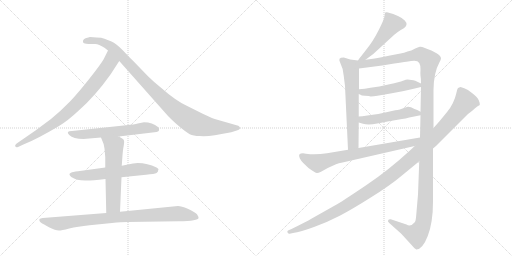
t = 0.00 s
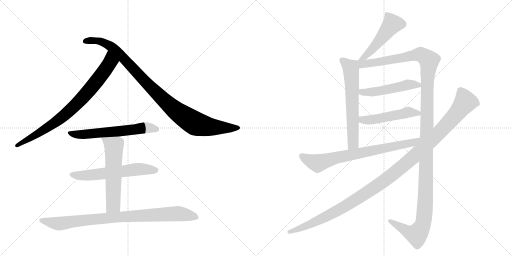
t = 2.26 s
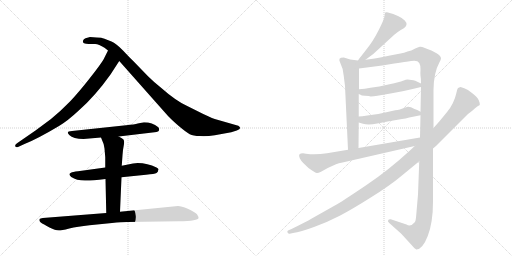
t = 4.51 s
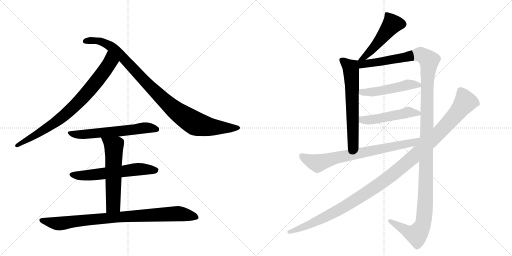
t = 6.77 s
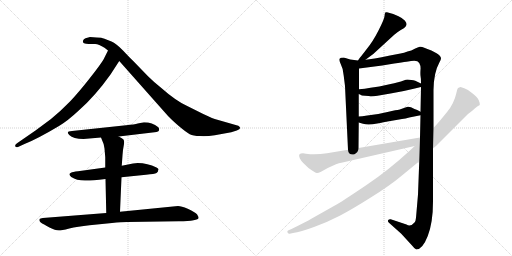
t = 9.02 s
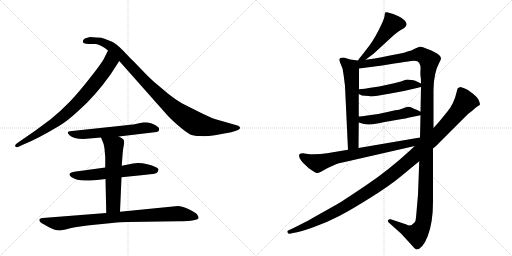
t = 11.28 s

The animated SVG that drew these frames (rendered in a browser with its animation timeline set to each time). Animation: 13 CSS @keyframes rules; one cycle of 11.28 s.

<svg version="1.1" viewBox="0 0 2048 1024" xmlns="http://www.w3.org/2000/svg">
  <g stroke="lightgray" stroke-dasharray="1,1" stroke-width="1" transform="scale(4, 4)">
    <line x1="0" y1="0" x2="256" y2="256"></line>
    <line x1="256" y1="0" x2="0" y2="256"></line>
    <line x1="128" y1="0" x2="128" y2="256"></line>
    <line x1="0" y1="128" x2="256" y2="128"></line>
    <line x1="256" y1="0" x2="512" y2="256"></line>
    <line x1="512" y1="0" x2="256" y2="256"></line>
    <line x1="384" y1="0" x2="384" y2="256"></line>
    <line x1="256" y1="128" x2="512" y2="128"></line>
  </g>
<g transform="scale(1, -1) translate(0, -850)">
   <style type="text/css">
    @keyframes keyframes0 {
      from {
       stroke: black;
       stroke-dashoffset: 801;
       stroke-width: 128;
       }
       72% {
       animation-timing-function: step-end;
       stroke: black;
       stroke-dashoffset: 0;
       stroke-width: 128;
       }
       to {
       stroke: black;
       stroke-width: 1024;
       }
       }
       #make-me-a-hanzi-animation-0 {
         animation: keyframes0 0.901855s both;
         animation-delay: 0.000000s;
         animation-timing-function: linear;
       }
    @keyframes keyframes1 {
      from {
       stroke: black;
       stroke-dashoffset: 990;
       stroke-width: 128;
       }
       76% {
       animation-timing-function: step-end;
       stroke: black;
       stroke-dashoffset: 0;
       stroke-width: 128;
       }
       to {
       stroke: black;
       stroke-width: 1024;
       }
       }
       #make-me-a-hanzi-animation-1 {
         animation: keyframes1 1.055664s both;
         animation-delay: 0.901855s;
         animation-timing-function: linear;
       }
    @keyframes keyframes2 {
      from {
       stroke: black;
       stroke-dashoffset: 602;
       stroke-width: 128;
       }
       66% {
       animation-timing-function: step-end;
       stroke: black;
       stroke-dashoffset: 0;
       stroke-width: 128;
       }
       to {
       stroke: black;
       stroke-width: 1024;
       }
       }
       #make-me-a-hanzi-animation-2 {
         animation: keyframes2 0.739909s both;
         animation-delay: 1.957520s;
         animation-timing-function: linear;
       }
    @keyframes keyframes3 {
      from {
       stroke: black;
       stroke-dashoffset: 593;
       stroke-width: 128;
       }
       66% {
       animation-timing-function: step-end;
       stroke: black;
       stroke-dashoffset: 0;
       stroke-width: 128;
       }
       to {
       stroke: black;
       stroke-width: 1024;
       }
       }
       #make-me-a-hanzi-animation-3 {
         animation: keyframes3 0.732585s both;
         animation-delay: 2.697428s;
         animation-timing-function: linear;
       }
    @keyframes keyframes4 {
      from {
       stroke: black;
       stroke-dashoffset: 579;
       stroke-width: 128;
       }
       65% {
       animation-timing-function: step-end;
       stroke: black;
       stroke-dashoffset: 0;
       stroke-width: 128;
       }
       to {
       stroke: black;
       stroke-width: 1024;
       }
       }
       #make-me-a-hanzi-animation-4 {
         animation: keyframes4 0.721191s both;
         animation-delay: 3.430013s;
         animation-timing-function: linear;
       }
    @keyframes keyframes5 {
      from {
       stroke: black;
       stroke-dashoffset: 882;
       stroke-width: 128;
       }
       74% {
       animation-timing-function: step-end;
       stroke: black;
       stroke-dashoffset: 0;
       stroke-width: 128;
       }
       to {
       stroke: black;
       stroke-width: 1024;
       }
       }
       #make-me-a-hanzi-animation-5 {
         animation: keyframes5 0.967773s both;
         animation-delay: 4.151204s;
         animation-timing-function: linear;
       }
    @keyframes keyframes6 {
      from {
       stroke: black;
       stroke-dashoffset: 492;
       stroke-width: 128;
       }
       62% {
       animation-timing-function: step-end;
       stroke: black;
       stroke-dashoffset: 0;
       stroke-width: 128;
       }
       to {
       stroke: black;
       stroke-width: 1024;
       }
       }
       #make-me-a-hanzi-animation-6 {
         animation: keyframes6 0.650391s both;
         animation-delay: 5.118978s;
         animation-timing-function: linear;
       }
    @keyframes keyframes7 {
      from {
       stroke: black;
       stroke-dashoffset: 631;
       stroke-width: 128;
       }
       67% {
       animation-timing-function: step-end;
       stroke: black;
       stroke-dashoffset: 0;
       stroke-width: 128;
       }
       to {
       stroke: black;
       stroke-width: 1024;
       }
       }
       #make-me-a-hanzi-animation-7 {
         animation: keyframes7 0.763509s both;
         animation-delay: 5.769368s;
         animation-timing-function: linear;
       }
    @keyframes keyframes8 {
      from {
       stroke: black;
       stroke-dashoffset: 1373;
       stroke-width: 128;
       }
       82% {
       animation-timing-function: step-end;
       stroke: black;
       stroke-dashoffset: 0;
       stroke-width: 128;
       }
       to {
       stroke: black;
       stroke-width: 1024;
       }
       }
       #make-me-a-hanzi-animation-8 {
         animation: keyframes8 1.367350s both;
         animation-delay: 6.532878s;
         animation-timing-function: linear;
       }
    @keyframes keyframes9 {
      from {
       stroke: black;
       stroke-dashoffset: 494;
       stroke-width: 128;
       }
       62% {
       animation-timing-function: step-end;
       stroke: black;
       stroke-dashoffset: 0;
       stroke-width: 128;
       }
       to {
       stroke: black;
       stroke-width: 1024;
       }
       }
       #make-me-a-hanzi-animation-9 {
         animation: keyframes9 0.652018s both;
         animation-delay: 7.900228s;
         animation-timing-function: linear;
       }
    @keyframes keyframes10 {
      from {
       stroke: black;
       stroke-dashoffset: 494;
       stroke-width: 128;
       }
       62% {
       animation-timing-function: step-end;
       stroke: black;
       stroke-dashoffset: 0;
       stroke-width: 128;
       }
       to {
       stroke: black;
       stroke-width: 1024;
       }
       }
       #make-me-a-hanzi-animation-10 {
         animation: keyframes10 0.652018s both;
         animation-delay: 8.552246s;
         animation-timing-function: linear;
       }
    @keyframes keyframes11 {
      from {
       stroke: black;
       stroke-dashoffset: 742;
       stroke-width: 128;
       }
       71% {
       animation-timing-function: step-end;
       stroke: black;
       stroke-dashoffset: 0;
       stroke-width: 128;
       }
       to {
       stroke: black;
       stroke-width: 1024;
       }
       }
       #make-me-a-hanzi-animation-11 {
         animation: keyframes11 0.853841s both;
         animation-delay: 9.204264s;
         animation-timing-function: linear;
       }
    @keyframes keyframes12 {
      from {
       stroke: black;
       stroke-dashoffset: 1193;
       stroke-width: 128;
       }
       80% {
       animation-timing-function: step-end;
       stroke: black;
       stroke-dashoffset: 0;
       stroke-width: 128;
       }
       to {
       stroke: black;
       stroke-width: 1024;
       }
       }
       #make-me-a-hanzi-animation-12 {
         animation: keyframes12 1.220866s both;
         animation-delay: 10.058105s;
         animation-timing-function: linear;
       }
</style>
<path d="M 442 552 L 477 606 C 493 631 445 675 432 648 L 414 612 Q 403 593 359 537 Q 315 481 280 444 Q 240 403 204 374 L 142 328 L 71 279 Q 58 271 61 265 Q 64 259 72 262 L 98 274 Q 147 293 236 346 Q 270 366 315 408 Q 381 466 442 552 Z" fill="lightgray"></path> 
<path d="M 477 606 L 673 385 Q 685 372 715 346 Q 746 320 759 313 Q 773 306 799 306 Q 825 304 859 309 L 925 321 L 947 328 Q 967 334 957 344 Q 955 347 946 349 L 866 372 Q 856 374 813 394 L 745 428 Q 702 448 643 500 Q 613 524 592 545 L 533 606 Q 522 616 493 647 Q 464 677 446 684 Q 429 690 418 695 Q 407 700 386 700 L 360 702 L 342 697 Q 334 694 332 687 Q 330 680 336 677 Q 343 674 355 674 L 381 674 Q 395 673 418 659 L 432 648 L 477 606 Z" fill="lightgray"></path> 
<path d="M 475 304 L 618 321 Q 636 322 636 330 Q 638 337 632 342 Q 610 361 576 361 L 551 356 Q 539 352 504 349 L 288 326 Q 261 326 277 310 Q 293 294 334 294 L 404 300 L 475 304 Z" fill="lightgray"></path> 
<path d="M 551 198 L 532 196 L 487 187 L 421 180 L 312 165 Q 290 163 284 159 Q 271 154 285 142 Q 306 128 340 128 Q 354 126 422 134 L 486 141 L 584 151 Q 619 154 626 158 Q 633 162 633 170 Q 637 174 626 180 Q 590 198 551 198 Z" fill="lightgray"></path> 
<path d="M 487 187 L 490 229 Q 491 249 495 268 Q 499 287 493 293 Q 487 298 475 304 C 449 318 393 328 404 300 L 410 285 Q 416 275 418 256 L 421 221 L 421 180 L 422 134 L 425 -2 C 426 -32 479 -27 480 3 L 486 141 L 487 187 Z" fill="lightgray"></path> 
<path d="M 425 -2 L 171 -22 Q 161 -23 158 -26 Q 156 -33 160 -37 Q 164 -42 187 -54 Q 211 -67 219 -69 Q 228 -72 236 -72 Q 245 -72 277 -64 Q 310 -56 358 -51 L 448 -42 Q 486 -38 509 -38 L 715 -35 Q 794 -34 794 -22 Q 795 -18 788 -7 Q 778 3 751 15 Q 725 26 712 26 L 480 3 L 425 -2 Z" fill="lightgray"></path> 
<path d="M 1462 611 L 1493 634 L 1577 711 Q 1590 722 1603 730 Q 1616 737 1620 741 Q 1625 745 1626 752 Q 1627 759 1619 768 Q 1611 777 1594 785 L 1573 794 L 1548 801 Q 1544 802 1541 800 Q 1539 797 1538 785 Q 1537 773 1514 728 Q 1491 683 1467 654 Q 1444 624 1441 621 Q 1438 618 1432 608 C 1416 583 1438 593 1462 611 Z" fill="lightgray"></path> 
<path d="M 1432 608 L 1401 612 L 1375 620 Q 1361 620 1358 615 Q 1355 610 1362 596 Q 1373 576 1375 546 L 1380 506 L 1392 251 C 1393 221 1434 228 1434 258 L 1435 360 L 1435 384 L 1435 474 L 1436 493 L 1436 576 C 1436 606 1436 607 1432 608 Z" fill="lightgray"></path> 
<path d="M 1734 338 L 1734 490 Q 1735 560 1757 599 Q 1764 610 1764 617 Q 1762 636 1697 659 Q 1687 664 1679 663 Q 1672 662 1659 655 Q 1646 647 1630 644 Q 1616 638 1602 636 L 1560 628 Q 1487 613 1462 611 C 1420 605 1391 570 1436 576 L 1529 588 L 1577 596 Q 1641 606 1644 606 Q 1670 611 1677 598 Q 1684 585 1682 571 Q 1681 556 1682 547 Q 1684 538 1684 516 L 1684 502 L 1682 403 L 1682 389 L 1680 300 L 1677 205 L 1672 72 L 1664 -21 Q 1663 -34 1658 -40 Q 1642 -59 1626 -48 L 1563 -27 Q 1556 -26 1553 -30 Q 1549 -36 1557 -42 L 1605 -85 L 1650 -134 Q 1659 -146 1665 -148 Q 1690 -148 1711 -94 Q 1732 -40 1732 44 L 1732 256 L 1734 338 Z" fill="lightgray"></path> 
<path d="M 1483 464 Q 1494 464 1510 467 L 1562 476 Q 1607 483 1659 496 L 1684 502 C 1703 507 1703 507 1684 516 L 1661 527 Q 1654 529 1646 530 L 1630 532 Q 1625 532 1612 527 Q 1599 522 1558 513 L 1517 504 L 1482 499 Q 1459 495 1436 493 C 1406 490 1408 487 1435 474 L 1442 471 Q 1444 468 1460 467 Q 1477 466 1483 464 Z" fill="lightgray"></path> 
<path d="M 1435 360 L 1452 355 Q 1472 348 1509 356 Q 1546 364 1550 364 L 1608 374 Q 1622 375 1637 380 L 1682 389 C 1701 393 1701 393 1682 403 L 1669 410 L 1658 414 Q 1641 424 1631 423 Q 1621 421 1613 417 L 1596 411 Q 1593 412 1550 402 L 1513 394 L 1469 388 Q 1447 384 1435 384 C 1405 383 1406 368 1435 360 Z" fill="lightgray"></path> 
<path d="M 1392 251 L 1308 237 Q 1263 230 1224 235 L 1212 237 Q 1202 237 1198 233 Q 1194 229 1199 217 Q 1204 207 1213 198 L 1234 178 Q 1263 157 1268 158 Q 1274 158 1284 163 L 1311 178 L 1344 193 Q 1354 197 1370 200 L 1659 266 C 1698 275 1710 305 1680 300 L 1434 258 L 1392 251 Z" fill="lightgray"></path> 
<path d="M 1857 497 L 1842 502 L 1832 498 Q 1829 495 1825 476 Q 1816 436 1789 403 L 1758 365 L 1734 338 L 1659 266 L 1642 250 Q 1553 168 1466 110 Q 1380 52 1350 34 L 1247 -24 Q 1225 -37 1166 -66 L 1152 -72 Q 1148 -74 1150 -80 Q 1154 -86 1159 -85 L 1172 -82 Q 1202 -78 1256 -58 Q 1311 -38 1359 -13 Q 1407 12 1483 60 Q 1559 107 1609 149 L 1677 205 L 1732 256 L 1745 267 L 1872 394 Q 1889 406 1899 416 Q 1909 425 1919 430 Q 1921 435 1915 449 Q 1909 462 1888 478 Q 1871 492 1857 497 Z" fill="lightgray"></path> 
      <clipPath id="make-me-a-hanzi-clip-0">
      <path d="M 442 552 L 477 606 C 493 631 445 675 432 648 L 414 612 Q 403 593 359 537 Q 315 481 280 444 Q 240 403 204 374 L 142 328 L 71 279 Q 58 271 61 265 Q 64 259 72 262 L 98 274 Q 147 293 236 346 Q 270 366 315 408 Q 381 466 442 552 Z" fill="lightgray"></path>
      </clipPath>
      <path clip-path="url(#make-me-a-hanzi-clip-0)" d="M 434 639 L 441 602 L 436 593 L 322 450 L 218 357 L 68 267 " fill="none" id="make-me-a-hanzi-animation-0" stroke-dasharray="673 1346" stroke-linecap="round"></path>

      <clipPath id="make-me-a-hanzi-clip-1">
      <path d="M 477 606 L 673 385 Q 685 372 715 346 Q 746 320 759 313 Q 773 306 799 306 Q 825 304 859 309 L 925 321 L 947 328 Q 967 334 957 344 Q 955 347 946 349 L 866 372 Q 856 374 813 394 L 745 428 Q 702 448 643 500 Q 613 524 592 545 L 533 606 Q 522 616 493 647 Q 464 677 446 684 Q 429 690 418 695 Q 407 700 386 700 L 360 702 L 342 697 Q 334 694 332 687 Q 330 680 336 677 Q 343 674 355 674 L 381 674 Q 395 673 418 659 L 432 648 L 477 606 Z" fill="lightgray"></path>
      </clipPath>
      <path clip-path="url(#make-me-a-hanzi-clip-1)" d="M 343 686 L 392 687 L 442 665 L 637 467 L 703 407 L 774 360 L 847 342 L 950 337 " fill="none" id="make-me-a-hanzi-animation-1" stroke-dasharray="862 1724" stroke-linecap="round"></path>

      <clipPath id="make-me-a-hanzi-clip-2">
      <path d="M 475 304 L 618 321 Q 636 322 636 330 Q 638 337 632 342 Q 610 361 576 361 L 551 356 Q 539 352 504 349 L 288 326 Q 261 326 277 310 Q 293 294 334 294 L 404 300 L 475 304 Z" fill="lightgray"></path>
      </clipPath>
      <path clip-path="url(#make-me-a-hanzi-clip-2)" d="M 281 319 L 325 311 L 574 338 L 625 333 " fill="none" id="make-me-a-hanzi-animation-2" stroke-dasharray="474 948" stroke-linecap="round"></path>

      <clipPath id="make-me-a-hanzi-clip-3">
      <path d="M 551 198 L 532 196 L 487 187 L 421 180 L 312 165 Q 290 163 284 159 Q 271 154 285 142 Q 306 128 340 128 Q 354 126 422 134 L 486 141 L 584 151 Q 619 154 626 158 Q 633 162 633 170 Q 637 174 626 180 Q 590 198 551 198 Z" fill="lightgray"></path>
      </clipPath>
      <path clip-path="url(#make-me-a-hanzi-clip-3)" d="M 286 151 L 360 149 L 571 174 L 621 169 " fill="none" id="make-me-a-hanzi-animation-3" stroke-dasharray="465 930" stroke-linecap="round"></path>

      <clipPath id="make-me-a-hanzi-clip-4">
      <path d="M 487 187 L 490 229 Q 491 249 495 268 Q 499 287 493 293 Q 487 298 475 304 C 449 318 393 328 404 300 L 410 285 Q 416 275 418 256 L 421 221 L 421 180 L 422 134 L 425 -2 C 426 -32 479 -27 480 3 L 486 141 L 487 187 Z" fill="lightgray"></path>
      </clipPath>
      <path clip-path="url(#make-me-a-hanzi-clip-4)" d="M 411 299 L 455 265 L 453 29 L 431 6 " fill="none" id="make-me-a-hanzi-animation-4" stroke-dasharray="451 902" stroke-linecap="round"></path>

      <clipPath id="make-me-a-hanzi-clip-5">
      <path d="M 425 -2 L 171 -22 Q 161 -23 158 -26 Q 156 -33 160 -37 Q 164 -42 187 -54 Q 211 -67 219 -69 Q 228 -72 236 -72 Q 245 -72 277 -64 Q 310 -56 358 -51 L 448 -42 Q 486 -38 509 -38 L 715 -35 Q 794 -34 794 -22 Q 795 -18 788 -7 Q 778 3 751 15 Q 725 26 712 26 L 480 3 L 425 -2 Z" fill="lightgray"></path>
      </clipPath>
      <path clip-path="url(#make-me-a-hanzi-clip-5)" d="M 166 -30 L 234 -45 L 447 -20 L 707 -5 L 787 -20 " fill="none" id="make-me-a-hanzi-animation-5" stroke-dasharray="754 1508" stroke-linecap="round"></path>

      <clipPath id="make-me-a-hanzi-clip-6">
      <path d="M 1462 611 L 1493 634 L 1577 711 Q 1590 722 1603 730 Q 1616 737 1620 741 Q 1625 745 1626 752 Q 1627 759 1619 768 Q 1611 777 1594 785 L 1573 794 L 1548 801 Q 1544 802 1541 800 Q 1539 797 1538 785 Q 1537 773 1514 728 Q 1491 683 1467 654 Q 1444 624 1441 621 Q 1438 618 1432 608 C 1416 583 1438 593 1462 611 Z" fill="lightgray"></path>
      </clipPath>
      <path clip-path="url(#make-me-a-hanzi-clip-6)" d="M 1546 791 L 1568 752 L 1479 642 L 1439 613 " fill="none" id="make-me-a-hanzi-animation-6" stroke-dasharray="364 728" stroke-linecap="round"></path>

      <clipPath id="make-me-a-hanzi-clip-7">
      <path d="M 1432 608 L 1401 612 L 1375 620 Q 1361 620 1358 615 Q 1355 610 1362 596 Q 1373 576 1375 546 L 1380 506 L 1392 251 C 1393 221 1434 228 1434 258 L 1435 360 L 1435 384 L 1435 474 L 1436 493 L 1436 576 C 1436 606 1436 607 1432 608 Z" fill="lightgray"></path>
      </clipPath>
      <path clip-path="url(#make-me-a-hanzi-clip-7)" d="M 1365 611 L 1403 579 L 1404 569 L 1413 280 L 1398 259 " fill="none" id="make-me-a-hanzi-animation-7" stroke-dasharray="503 1006" stroke-linecap="round"></path>

      <clipPath id="make-me-a-hanzi-clip-8">
      <path d="M 1734 338 L 1734 490 Q 1735 560 1757 599 Q 1764 610 1764 617 Q 1762 636 1697 659 Q 1687 664 1679 663 Q 1672 662 1659 655 Q 1646 647 1630 644 Q 1616 638 1602 636 L 1560 628 Q 1487 613 1462 611 C 1420 605 1391 570 1436 576 L 1529 588 L 1577 596 Q 1641 606 1644 606 Q 1670 611 1677 598 Q 1684 585 1682 571 Q 1681 556 1682 547 Q 1684 538 1684 516 L 1684 502 L 1682 403 L 1682 389 L 1680 300 L 1677 205 L 1672 72 L 1664 -21 Q 1663 -34 1658 -40 Q 1642 -59 1626 -48 L 1563 -27 Q 1556 -26 1553 -30 Q 1549 -36 1557 -42 L 1605 -85 L 1650 -134 Q 1659 -146 1665 -148 Q 1690 -148 1711 -94 Q 1732 -40 1732 44 L 1732 256 L 1734 338 Z" fill="lightgray"></path>
      </clipPath>
      <path clip-path="url(#make-me-a-hanzi-clip-8)" d="M 1440 604 L 1449 594 L 1473 595 L 1682 633 L 1714 612 L 1716 604 L 1709 526 L 1702 52 L 1693 -41 L 1667 -88 L 1639 -81 L 1560 -34 " fill="none" id="make-me-a-hanzi-animation-8" stroke-dasharray="1245 2490" stroke-linecap="round"></path>

      <clipPath id="make-me-a-hanzi-clip-9">
      <path d="M 1483 464 Q 1494 464 1510 467 L 1562 476 Q 1607 483 1659 496 L 1684 502 C 1703 507 1703 507 1684 516 L 1661 527 Q 1654 529 1646 530 L 1630 532 Q 1625 532 1612 527 Q 1599 522 1558 513 L 1517 504 L 1482 499 Q 1459 495 1436 493 C 1406 490 1408 487 1435 474 L 1442 471 Q 1444 468 1460 467 Q 1477 466 1483 464 Z" fill="lightgray"></path>
      </clipPath>
      <path clip-path="url(#make-me-a-hanzi-clip-9)" d="M 1441 478 L 1514 485 L 1630 511 L 1676 509 " fill="none" id="make-me-a-hanzi-animation-9" stroke-dasharray="366 732" stroke-linecap="round"></path>

      <clipPath id="make-me-a-hanzi-clip-10">
      <path d="M 1435 360 L 1452 355 Q 1472 348 1509 356 Q 1546 364 1550 364 L 1608 374 Q 1622 375 1637 380 L 1682 389 C 1701 393 1701 393 1682 403 L 1669 410 L 1658 414 Q 1641 424 1631 423 Q 1621 421 1613 417 L 1596 411 Q 1593 412 1550 402 L 1513 394 L 1469 388 Q 1447 384 1435 384 C 1405 383 1406 368 1435 360 Z" fill="lightgray"></path>
      </clipPath>
      <path clip-path="url(#make-me-a-hanzi-clip-10)" d="M 1440 378 L 1471 369 L 1632 401 L 1673 396 " fill="none" id="make-me-a-hanzi-animation-10" stroke-dasharray="366 732" stroke-linecap="round"></path>

      <clipPath id="make-me-a-hanzi-clip-11">
      <path d="M 1392 251 L 1308 237 Q 1263 230 1224 235 L 1212 237 Q 1202 237 1198 233 Q 1194 229 1199 217 Q 1204 207 1213 198 L 1234 178 Q 1263 157 1268 158 Q 1274 158 1284 163 L 1311 178 L 1344 193 Q 1354 197 1370 200 L 1659 266 C 1698 275 1710 305 1680 300 L 1434 258 L 1392 251 Z" fill="lightgray"></path>
      </clipPath>
      <path clip-path="url(#make-me-a-hanzi-clip-11)" d="M 1207 227 L 1223 215 L 1271 197 L 1347 220 L 1648 278 L 1673 293 " fill="none" id="make-me-a-hanzi-animation-11" stroke-dasharray="614 1228" stroke-linecap="round"></path>

      <clipPath id="make-me-a-hanzi-clip-12">
      <path d="M 1857 497 L 1842 502 L 1832 498 Q 1829 495 1825 476 Q 1816 436 1789 403 L 1758 365 L 1734 338 L 1659 266 L 1642 250 Q 1553 168 1466 110 Q 1380 52 1350 34 L 1247 -24 Q 1225 -37 1166 -66 L 1152 -72 Q 1148 -74 1150 -80 Q 1154 -86 1159 -85 L 1172 -82 Q 1202 -78 1256 -58 Q 1311 -38 1359 -13 Q 1407 12 1483 60 Q 1559 107 1609 149 L 1677 205 L 1732 256 L 1745 267 L 1872 394 Q 1889 406 1899 416 Q 1909 425 1919 430 Q 1921 435 1915 449 Q 1909 462 1888 478 Q 1871 492 1857 497 Z" fill="lightgray"></path>
      </clipPath>
      <path clip-path="url(#make-me-a-hanzi-clip-12)" d="M 1841 489 L 1860 439 L 1772 335 L 1598 174 L 1492 95 L 1365 16 L 1257 -40 L 1157 -78 " fill="none" id="make-me-a-hanzi-animation-12" stroke-dasharray="1065 2130" stroke-linecap="round"></path>

</g>
</svg>
